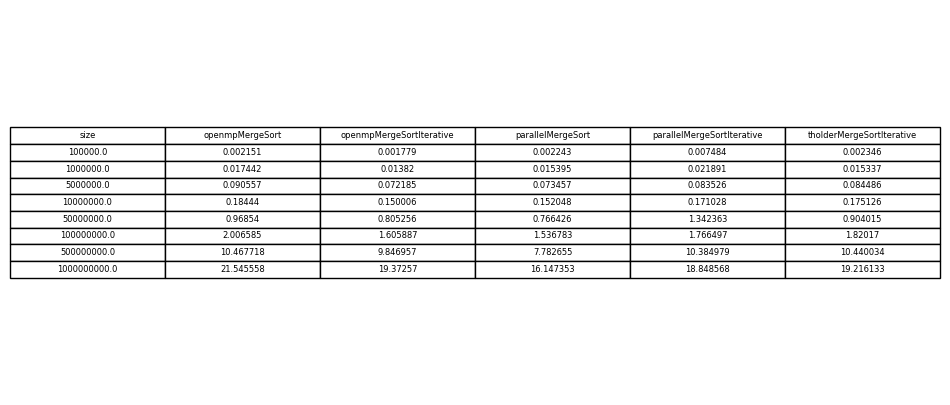

Data behind this chart, as committed beside it:
size	openmpMergeSort	openmpMergeSortIterative	parallelMergeSort	parallelMergeSortIterative	tholderMergeSortIterative
100000	0.002151	0.001779	0.002243	0.007484	0.002346
1000000	0.01744	0.01382	0.0154	0.02189	0.01534
5000000	0.09056	0.07218	0.07346	0.08353	0.08449
10000000	0.1844	0.15	0.152	0.171	0.1751
50000000	0.9685	0.8053	0.7664	1.342	0.904
100000000	2.007	1.606	1.537	1.766	1.82
500000000	10.47	9.847	7.783	10.38	10.44
1000000000	21.55	19.37	16.15	18.85	19.22
